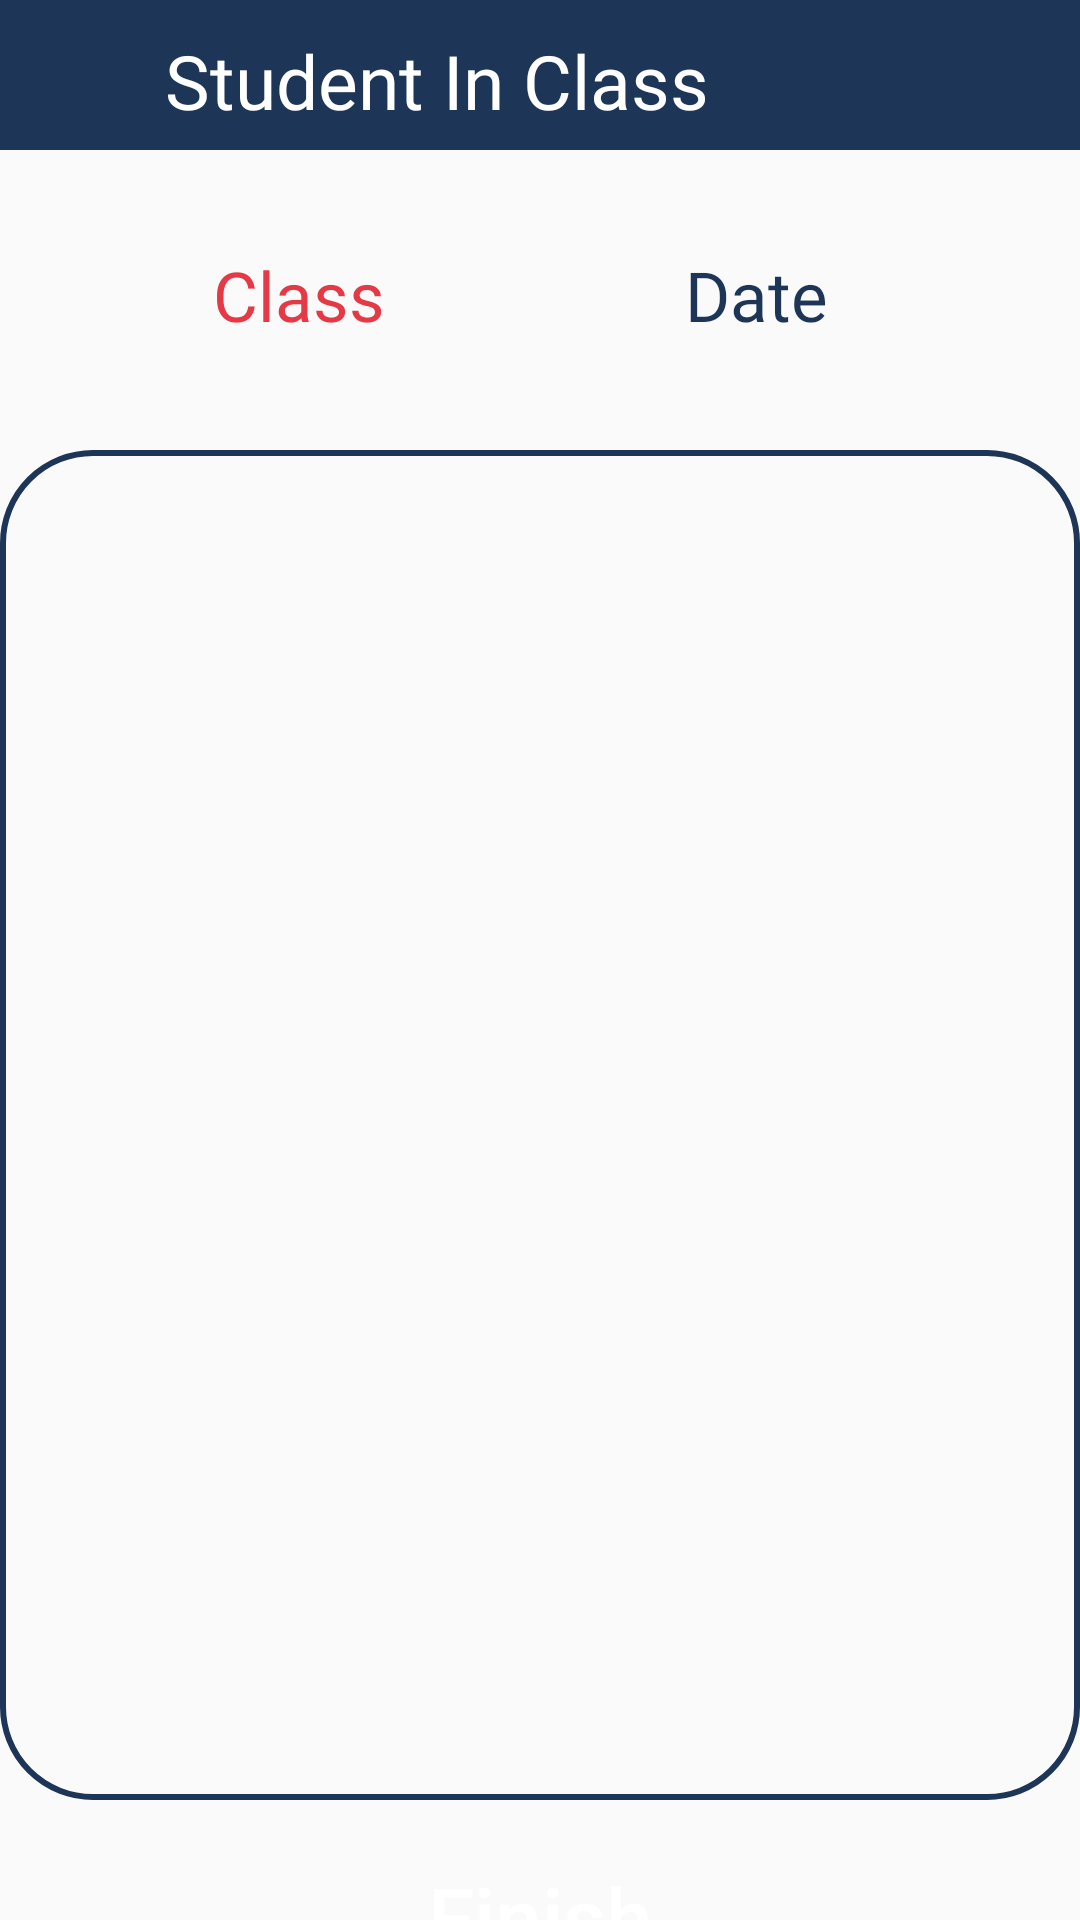

This screen was rendered from an Android layout file. Write that file and the resources it references.
<!-- AndroidManifest.xml: application theme Theme.RTCCS -->
<!-- res/layout/activity_student__attendence.xml -->
<?xml version="1.0" encoding="utf-8"?>
<RelativeLayout xmlns:android="http://schemas.android.com/apk/res/android"
    xmlns:app="http://schemas.android.com/apk/res-auto"
    xmlns:tools="http://schemas.android.com/tools"
    android:layout_width="match_parent"
    android:layout_height="match_parent"
    tools:context=".AdminActivity.Attendence.Student_Attendence">
    <Toolbar
        android:id="@+id/toolbar2"
        android:layout_width="match_parent"
        android:layout_height="50dp"
        android:background="@color/gray"
       />

    <Button
        android:id="@+id/std_back"
        android:layout_width="45dp"
        android:layout_height="50dp"
        android:background="@drawable/ic_back"
        android:layout_alignParentTop="true"
        android:layout_alignParentLeft="true"
         />

    <TextView
        android:layout_width="wrap_content"
        android:layout_height="wrap_content"
        android:layout_alignParentStart="true"
        android:layout_alignParentTop="true"
        android:layout_marginStart="55dp"
        android:layout_marginTop="10dp"
        android:fontFamily="@font/medium"
        android:text="Student In Class"
        android:textColor="@color/white"
        android:textSize="25dp" />

    <LinearLayout
        android:id="@+id/linearLayout2"
        android:layout_width="match_parent"
        android:layout_height="wrap_content"
        android:layout_alignParentStart="true"
        android:layout_alignParentTop="true"


        android:layout_alignParentEnd="true"
        android:layout_marginStart="1dp"
        android:layout_marginTop="83dp"
        android:layout_marginEnd="-1dp"
        android:orientation="horizontal">


        <TextView
            android:id="@+id/show_class"
            android:layout_width="wrap_content"
            android:layout_height="wrap_content"
            android:layout_marginStart="70dp"
            android:fontFamily="@font/bold"
            android:text="Class"
            android:textColor="@color/red"
            android:textSize="23sp" />

        <TextView
            android:id="@+id/show_date"
            android:layout_width="wrap_content"
            android:layout_height="wrap_content"
            android:layout_marginStart="100dp"
            android:fontFamily="@font/bold"
            android:text="Date"
            android:textColor="@color/gray"
            android:textSize="23sp" />

    </LinearLayout>

    <androidx.recyclerview.widget.RecyclerView
        android:id="@+id/student_rec"
        android:layout_width="match_parent"
        android:layout_height="450dp"
        android:layout_alignParentTop="true"
        android:layout_marginTop="150dp"
        android:background="@drawable/listviewbg"
        android:padding="13dp" />

    <Button
        android:id="@+id/end"
        android:layout_width="200dp"
        android:layout_height="50dp"
        android:layout_below="@+id/student_rec"
        android:layout_centerHorizontal="true"
        android:layout_gravity="center"
        android:layout_marginTop="20dp"
        android:textColor="@color/white"
        android:textSize="28dp"
        android:background="@drawable/default_button"
        android:text="Finish"
        android:textAllCaps="false" />
</RelativeLayout>
<!-- resources referenced by this layout -->
<resources>
  <color name="gray">#1D3557</color>
  <color name="red">#E63946</color>
  <color name="white">#FFFFFF</color>
  <!-- drawable listviewbg (drawable) -->
  <?xml version="1.0" encoding="utf-8"?>
  <shape xmlns:android="http://schemas.android.com/apk/res/android">
      <stroke android:color="@color/gray" android:width="2dp"/>
      <corners android:radius="30dp"/>
  
  </shape>
  <style name="Theme.RTCCS" parent="Theme.AppCompat.Light.NoActionBar">
          
          <item name="colorPrimary">@color/colorPrimary</item>
          <item name="colorPrimaryDark">@color/colorPrimaryDark</item>
          <item name="colorAccent">@color/colorAccent</item>
      </style>
  <color name="colorPrimary">#E63946</color>
  <color name="colorPrimaryDark">#1D3557</color>
  <color name="colorAccent">#E63946</color>
</resources>
